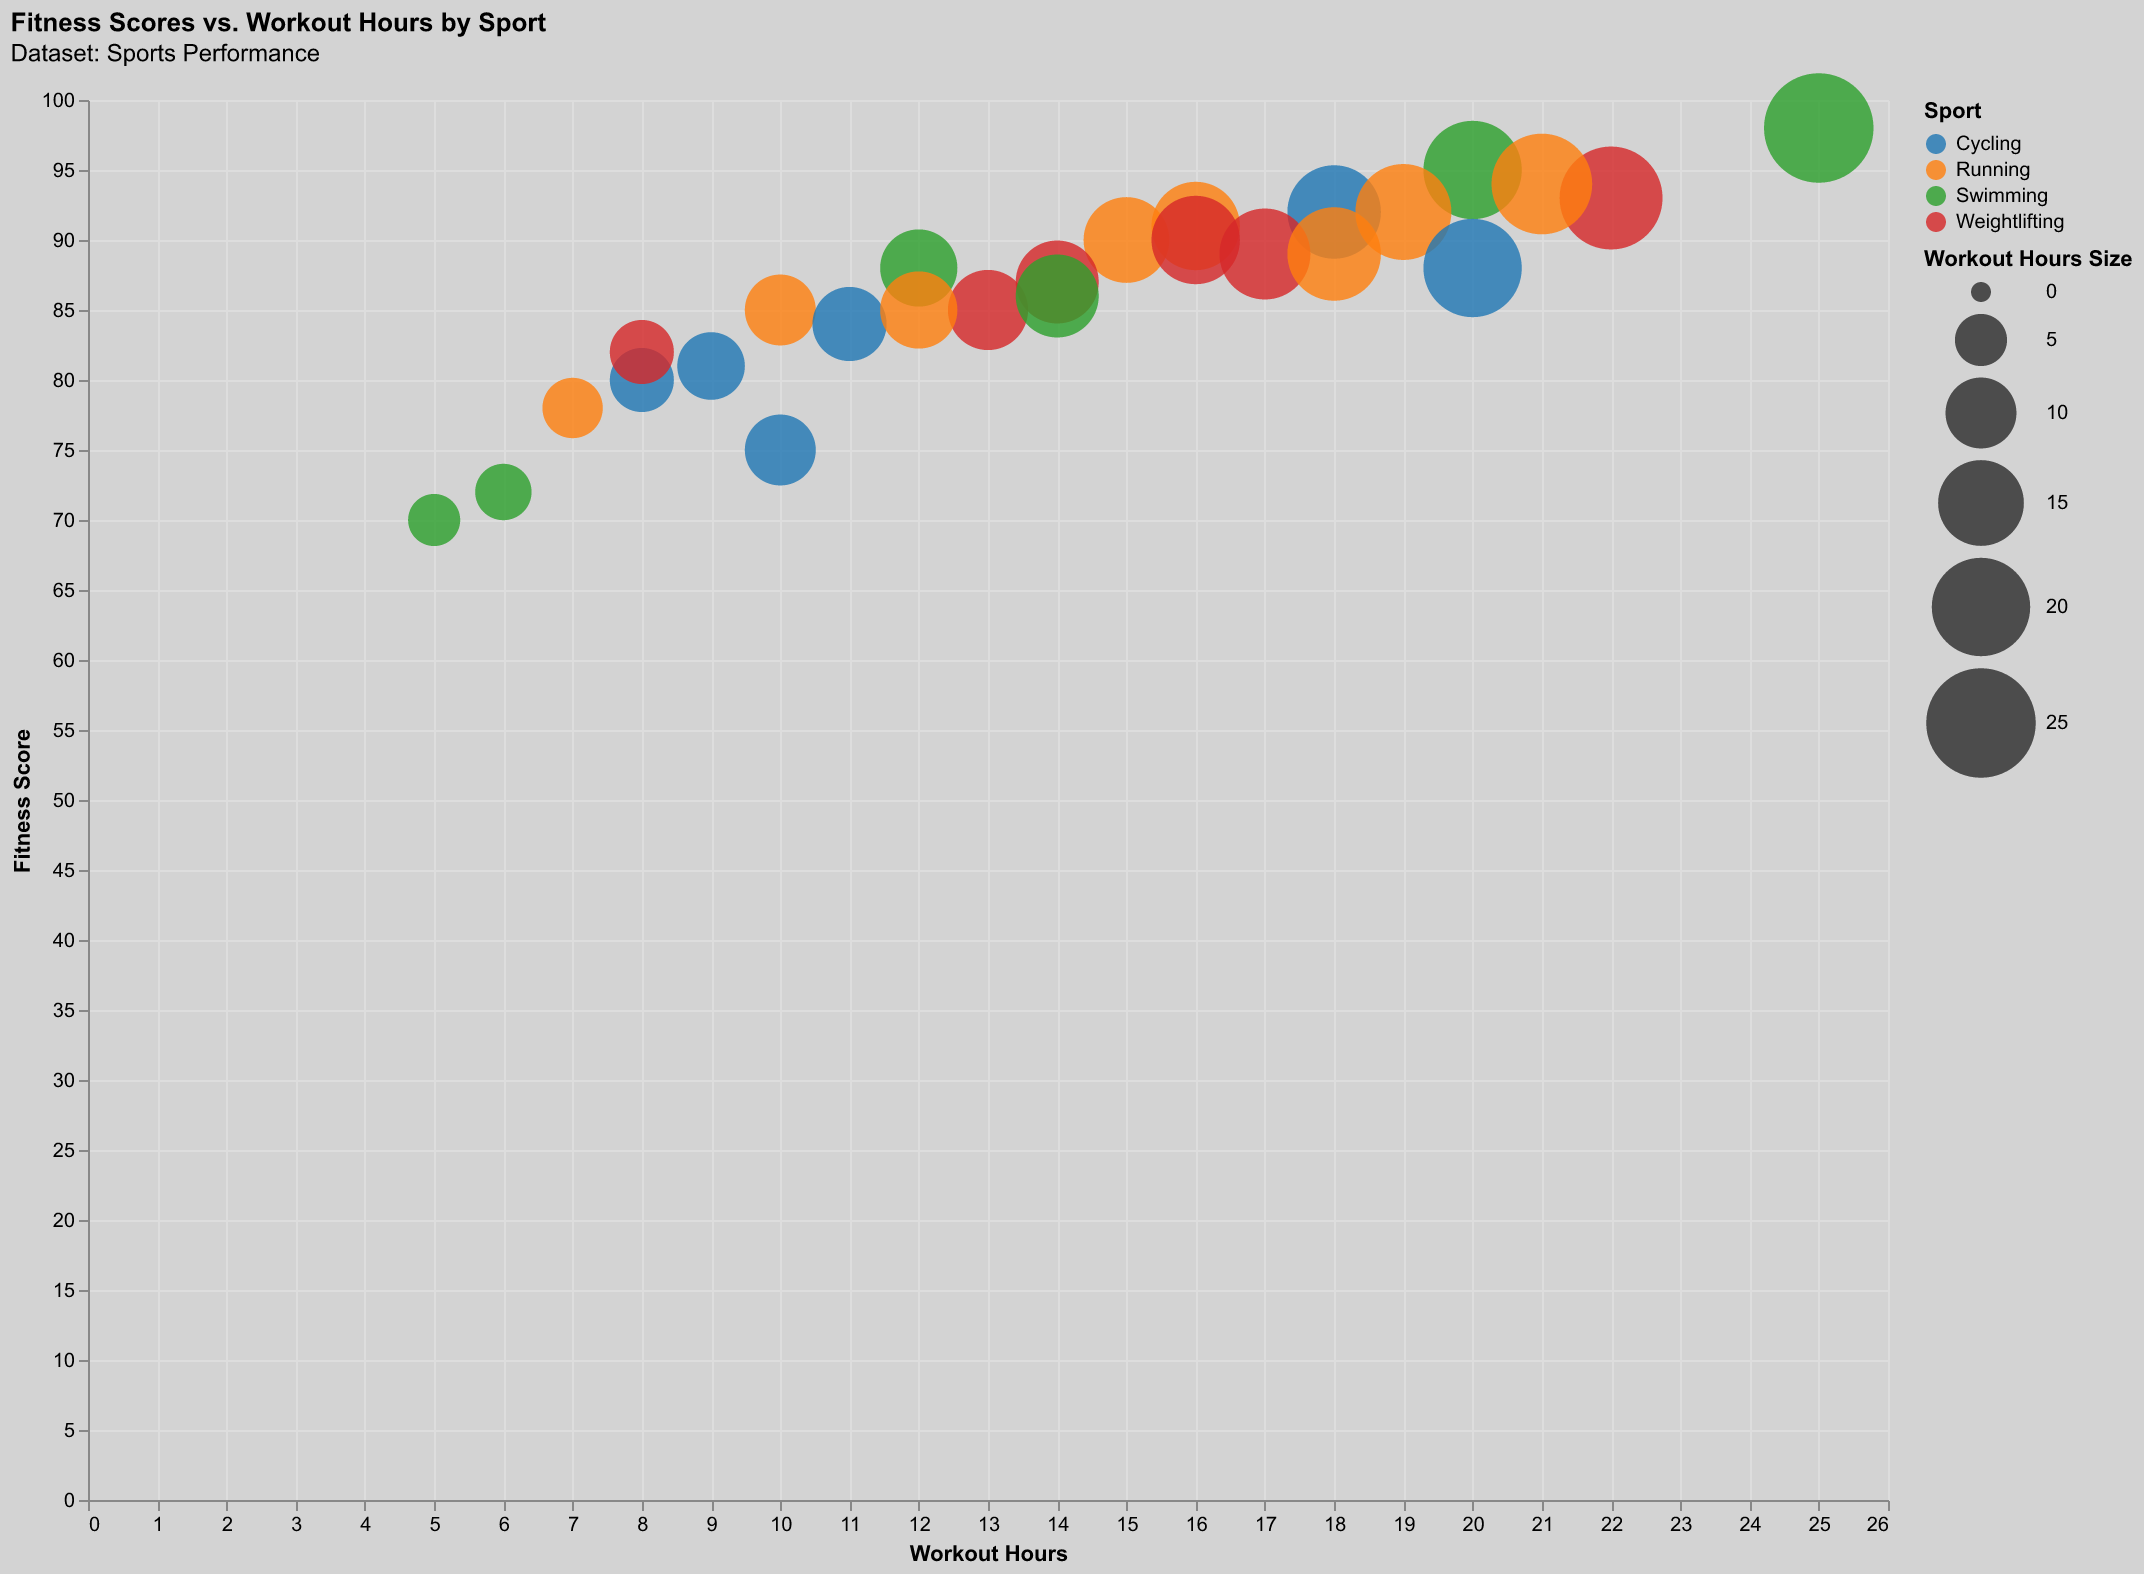

The file beside this chart, header and first rows:
Sport, Athlete, Workout Hours, Score
Running, Athlete A, 10, 85
Running, Athlete B, 15, 90
Swimming, Athlete C, 12, 88
Swimming, Athlete D, 20, 95
Cycling, Athlete E, 8, 80
Cycling, Athlete F, 18, 92
Weightlifting, Athlete G, 14, 87
Weightlifting, Athlete H, 22, 93
Running, Athlete I, 16, 91
Running, Athlete J, 7, 78
Swimming, Athlete K, 25, 98
Swimming, Athlete L, 6, 72
Cycling, Athlete M, 11, 84
Cycling, Athlete N, 9, 81
Weightlifting, Athlete O, 17, 89
Weightlifting, Athlete P, 13, 85
Running, Athlete Q, 21, 94
Running, Athlete R, 19, 92
Swimming, Athlete S, 5, 70
Swimming, Athlete T, 14, 86
Cycling, Athlete U, 20, 88
Cycling, Athlete V, 10, 75
Weightlifting, Athlete W, 16, 90
Weightlifting, Athlete X, 8, 82
Running, Athlete Y, 18, 89
Running, Athlete Z, 12, 85
